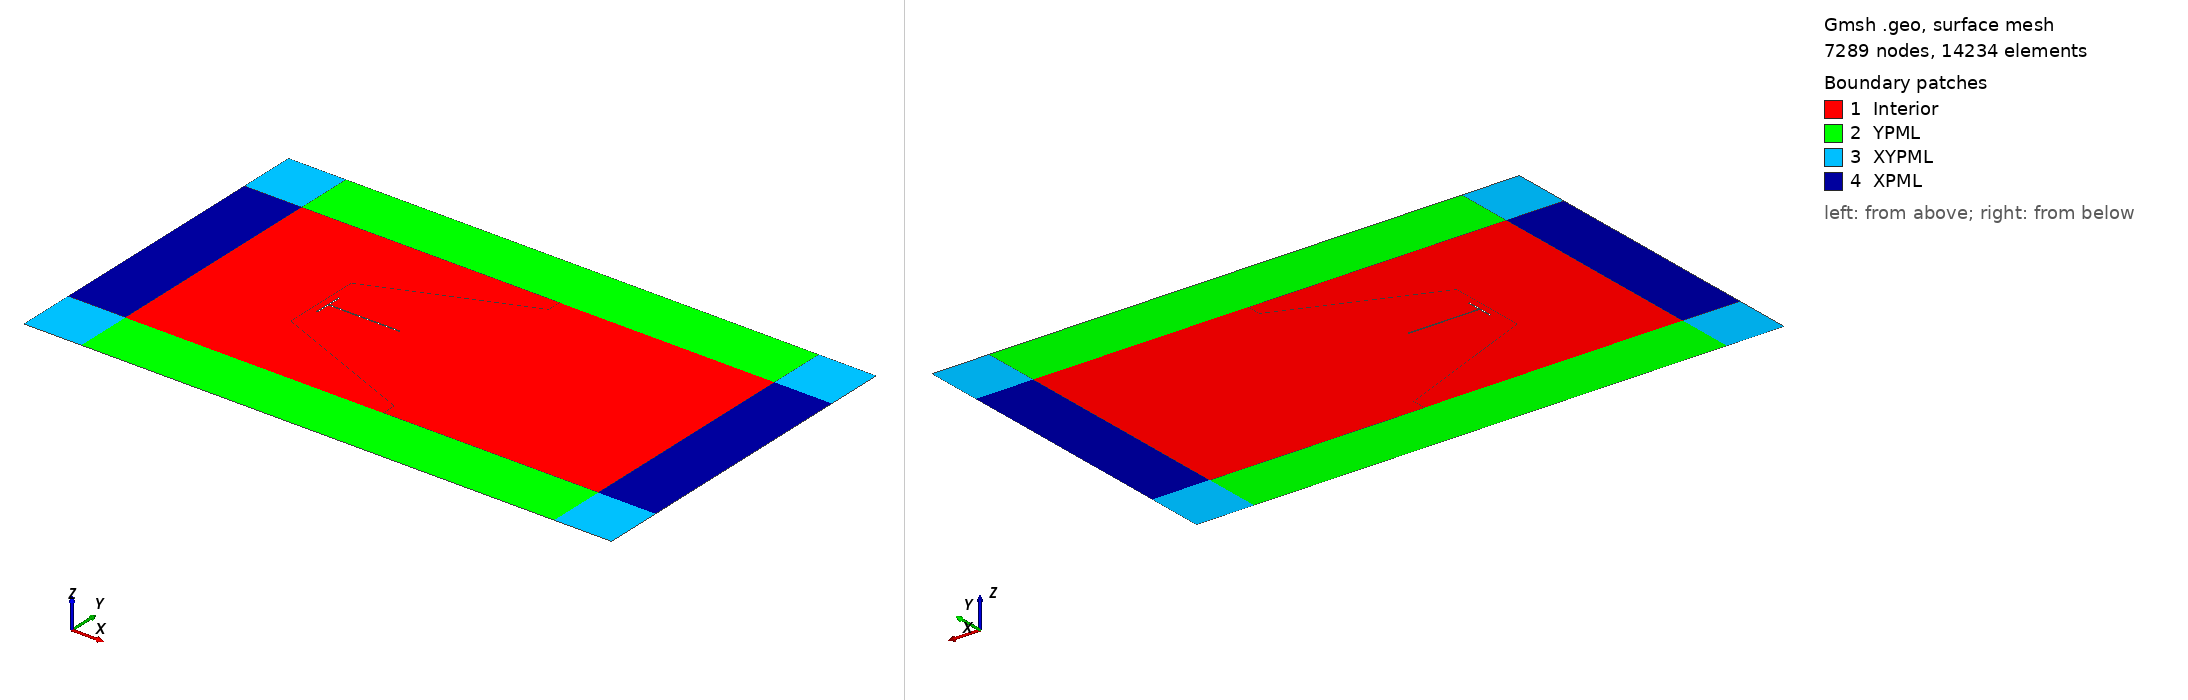

Gmsh geometry script, surface-meshed: 7289 nodes, 14234 surface elements. Boundary patches (legend numbers): 1 Interior, 2 YPML, 3 XYPML, 4 XPML. Left view from above one corner, right view from below the opposite corner. Legend entries are the model's physical surfaces. The drawing asked Gmsh for element sizes between 1% and 20% of the model's largest extent; the script's own settings can give other sizes.

=== Tshape2Dv3.geo (drawn) ===
r0 = 0.010;
r1 = 0.025;
r2 = 0.075;
r3 = 0.15;

ld = 0.5;

// x-bounds
xdmin  = -8.0;
xdmax  = 25.0;
pmlx   =  4.0;
// y-bounds
ydmin  = -8.0;
ydmax  =  8.0;
pmly   =  4.0;

// z-bounds
zall = 0.0;
//------ Domain-------------------------
Point(1) = { xdmin,  ydmin, zall, ld};
Point(2) = { xdmax,  ydmin, zall, r3};
Point(3) = { xdmin,  ydmax, zall, ld};
Point(4) = { xdmax,  ydmax, zall, r3};


th = 1.0;            // height of fence
tw = 0.1;            // width of fence
tt = 5.0;            //legth of tail
//---------------------------------------
Point(5)  = { -tw/2, -th   , zall, r0};  // base front
Point(6)  = {  tw/2, -th   , zall, r0};  // base front
Point(7)  = {  tw/2, -tw/2,  zall, r0};  // base front
Point(8)  = {  tt  , -tw/2,  zall, r0};  // base front
Point(9)  = {  tt  ,  tw/2,  zall, r0};  // base front
Point(10) = {  tw/2,  tw/2,  zall, r0};  // base front
Point(11) = {  tw/2,  th   , zall, r0};  // base front
Point(12) = { -tw/2,  th   , zall, r0};  // base front

th2 = 1.75;           // height of fence
tw2 = 1.0;            // width of fence
tt2 = 8.0;            //legth of tail
//---------------------------------------
Point(13)  = { -tw2/2, -th2   , zall, r1};  // base front
Point(14)  = {  tw2/2, -th2   , zall, r1};  // base front
Point(15)  = {  tw2/2, -tw2/2,  zall, r1};  // base front
Point(16)  = {  tt2  , -tw2/2,  zall, r1};  // base front
Point(17)  = {  tt2  ,  tw2/2,  zall, r1};  // base front
Point(18)  = {  tw2/2,  tw2/2,  zall, r1};  // base front
Point(19)  = {  tw2/2,  th2   , zall, r1};  // base front
Point(20)  = { -tw2/2,  th2   , zall, r1};  // base front


// Create A second smmoth transition region
xr1  = 10.0;
yr1  = 7.0; 

// Point(21)  = { xr1,  yr1   , zall, r2};  // base front
// Point(22)  = { xr1, -yr1   , zall, r2};  // base front

// Dummy points for mesh

Point(41)  = { xr1,   yr1   , zall, r2};  // base front
Point(42)  = { xr1,  -yr1   , zall, r2};  // base front
Point(43)  = { xr1,  ydmax+pmly   , zall, r3};  // base front
Point(44)  = { xr1,  ydmin-pmly   , zall, r3};  // base front
Point(45)  = { xr1,   ydmax   , zall, r3};  // base front
Point(46)  = { xr1,   ydmin   , zall, r3};  // base front

//------ Domain-------------------------
Point(23) = { xdmin-pmlx,  ydmin, zall, ld};
Point(24) = { xdmax+pmlx,  ydmin, zall, r3};
Point(25) = { xdmin-pmlx,  ydmax, zall, ld};
Point(26) = { xdmax+pmlx,  ydmax, zall, r3};
//
Point(27) = { xdmin,  ydmin-pmly, zall, ld};
Point(28) = { xdmax,  ydmin-pmly, zall, r3};
Point(29) = { xdmin,  ydmax+pmly, zall, ld};
Point(30) = { xdmax,  ydmax+pmly, zall, r3};
//
Point(31) = { xdmin-pmlx,  ydmin-pmly, zall, ld};
Point(32) = { xdmax+pmlx,  ydmin-pmly, zall, r3};
Point(33) = { xdmin-pmlx,  ydmax+pmly, zall, ld};
Point(34) = { xdmax+pmlx,  ydmax+pmly, zall, r3};

// // 
// yr2  = 7.0; 
// Point(35)  = { xdmax, yr2, zall, r3};  // base front
// Point(36)  = { xdmax,-yr2, zall, r3};  // base front
// Point(37)  = { xdmax+pmlx, yr2, zall, r3};  // base front
// Point(38)  = { xdmax+pmlx,-yr2, zall, r3};  // base front


yr3 = 2.75;
Point(39)  = { -tw2/2,  yr3   , zall, r1};  // base front
Point(40)  = { -tw2/2, -yr3   , zall, r1};  // base front


// Line(1) = {5, 6};
// Line(2) = {6, 7};
// Line(3) = {7, 8};
// Line(4) = {8, 9};
// Line(5) = {9, 10};
// Line(6) = {10, 11};
// Line(7) = {11, 12};
// Line(8) = {12, 5};
// Line(9) = {13, 14};
// Line(10) = {14, 15};
// Line(11) = {15, 16};
// Line(12) = {16, 17};
// Line(13) = {17, 18};
// Line(14) = {18, 19};
// Line(15) = {19, 20};
// Line(16) = {20, 13};
// Line(17) = {20, 39};
// Line(18) = {39, 21};
// Line(19) = {21, 35};
// Line(20) = {13, 40};
// Line(21) = {40, 22};
// Line(22) = {22, 36};
// Line(23) = {35, 36};
// Line(24) = {35, 4};
// Line(25) = {4, 30};
// Line(26) = {30, 34};
// Line(27) = {34, 26};
// Line(28) = {26, 4};
// Line(29) = {26, 37};
// Line(30) = {37, 35};
// Line(31) = {37, 38};
// Line(32) = {38, 36};
// Line(33) = {36, 2};
// Line(34) = {2, 24};
// Line(35) = {38, 24};
// Line(36) = {24, 32};
// Line(37) = {32, 28};
// Line(38) = {28, 2};
// Line(39) = {4, 3};
// Line(40) = {3, 29};
// Line(41) = {29, 30};
// Line(42) = {3, 25};
// Line(43) = {25, 33};
// Line(44) = {29, 33};
// Line(45) = {25, 23};
// Line(46) = {23, 1};
// Line(47) = {1, 3};
// Line(48) = {23, 31};
// Line(49) = {31, 27};
// Line(50) = {27, 1};
// Line(51) = {1, 2};
// Line(52) = {28, 27};
// Line Loop(53) = {5, 6, 7, 8, 1, 2, 3, 4};
// Line Loop(54) = {14, 15, 16, 9, 10, 11, 12, 13};
// Plane Surface(55) = {53, 54};
// Line Loop(56) = {15, 17, 18, 19, 23, -22, -21, -20, 9, 10, 11, 12, 13, 14};
// Plane Surface(57) = {56};
// Line Loop(58) = {23, -32, -31, 30};
// Plane Surface(59) = {58};
// Line Loop(60) = {24, -28, 29, 30};
// Plane Surface(61) = {60};
// Line Loop(62) = {32, 33, 34, -35};
// Plane Surface(63) = {62};
// Line Loop(64) = {36, 37, 38, 34};
// Plane Surface(65) = {64};
// Line Loop(66) = {25, 26, 27, 28};
// Line Loop(67) = {52, 50, 51, -38};
// Plane Surface(68) = {66};
// Line Loop(69) = {39, 40, 41, -25};
// Plane Surface(70) = {69};
// Line Loop(71) = {44, -43, -42, 40};
// Plane Surface(72) = {71};
// Line Loop(73) = {42, 45, 46, 47};
// Plane Surface(74) = {73};
// Line Loop(75) = {48, 49, 50, -46};
// Plane Surface(76) = {75};
// Plane Surface(77) = {67};
// Line Loop(78) = {24, 39, -47, 51, -33, -22, -21, -20, -16, 17, 18, 19};
// Plane Surface(79) = {78};


//Physical Line("Wall", 1) = {5, 4, 3, 2, 1, 8, 7, 6};
//Physical Line("Slip", 5) = {49, 52, 44, 41, 26,37};
//Physical Line("Outflow", 3) = {27, 29, 31, 35, 36};
//Physical Line("Inflow", 2) = {43, 45, 48};
//Physical Surface("XPML",100) = {74, 61, 59, 63};
//Physical Surface("YPML",200) = {70, 77};
//Physical Surface("XYPML",300) = {72, 68, 65, 76};
//Physical Surface("Interior",9) = {79, 57, 55};


Line(1) = {5, 6};
Line(2) = {6, 7};
Line(3) = {7, 8};
Line(4) = {8, 9};
Line(5) = {9, 10};
Line(6) = {10, 11};
Line(7) = {11, 12};
Line(8) = {12, 5};
Line(9) = {13, 14};
Line(10) = {14, 15};
Line(11) = {15, 16};
Line(12) = {16, 17};
Line(13) = {17, 18};
Line(14) = {18, 19};
Line(15) = {19, 20};
Line(16) = {20, 13};
Line(17) = {13, 40};
Line(18) = {40, 42};
Line(19) = {42, 46};
Line(20) = {20, 39};
Line(21) = {39, 41};
Line(22) = {41, 45};
Line(23) = {45, 4};
Line(24) = {4, 2};
Line(25) = {2, 46};
Line(26) = {46, 44};
Line(27) = {44, 28};
Line(28) = {28, 32};
Line(29) = {32, 24};
Line(30) = {24, 26};
Line(31) = {26, 34};
Line(32) = {34, 30};
Line(33) = {30, 4};
Line(34) = {4, 26};
Line(35) = {24, 2};
Line(36) = {2, 28};
Line(37) = {43, 30};
Line(38) = {43, 45};
Line(39) = {45, 3};
Line(40) = {3, 29};
Line(41) = {29, 43};
Line(43) = {29, 33};
Line(44) = {33, 25};
Line(45) = {25, 3};
Line(46) = {3, 1};
Line(47) = {1, 23};
Line(48) = {23, 25};
Line(50) = {23, 31};
Line(51) = {31, 27};
Line(52) = {27, 1};
Line(53) = {27, 44};
Line(54) = {46, 1};
Line Loop(55) = {5, 6, 7, 8, 1, 2, 3, 4};
Line Loop(56) = {15, 16, 9, 10, 11, 12, 13, 14};
Plane Surface(57) = {55, 56};
Line Loop(58) = {18, 19, -25, -24, -23, -22, -21, -20, 16, 17};
Line Loop(59) = {23, 24, 25, -19, -18, -17, 9, 10, 11, 12, 13, 14, 15, 20, 21, 22};
Plane Surface(60) = {59};
Line Loop(61) = {39, 46, -54, -19, -18, -17, -16, 20, 21, 22};
Plane Surface(62) = {61};
Line Loop(63) = {37, 33, -23, -38};
Plane Surface(64) = {63};
Line Loop(65) = {32, 33, 34, 31};
Plane Surface(66) = {65};
Line Loop(67) = {30, -34, 24, -35};
Plane Surface(68) = {67};
Line Loop(69) = {29, 35, 36, 28};
Plane Surface(70) = {69};
Line Loop(71) = {27, -36, 25, 26};
Plane Surface(72) = {71};
Line Loop(73) = {54, -52, 53, -26};
Plane Surface(74) = {73};
Line Loop(75) = {47, 50, 51, 52};
Plane Surface(76) = {75};
Line Loop(77) = {46, 47, 48, 45};
Plane Surface(78) = {77};
Line Loop(79) = {40, 43, 44, 45};
Plane Surface(80) = {79};
Line Loop(81) = {41, 38, 39, 40};
Plane Surface(82) = {81};

Physical Line("Wall", 1) = {5, 4, 3, 2, 1, 8, 7, 6};
Physical Line("Slip", 5) = {43, 41, 37, 32, 28, 27, 53, 51};
Physical Line("Outflow", 3) = {31, 30, 29};
Physical Line("Inflow", 2) = {44, 48, 50};

Physical Surface("XPML",100) = {78, 68};
Physical Surface("YPML",200) = {82, 64, 72, 74};
Physical Surface("XYPML",300) = {80, 66, 70, 76};
Physical Surface("Interior",9) = {60, 57, 62};

Coherence;
